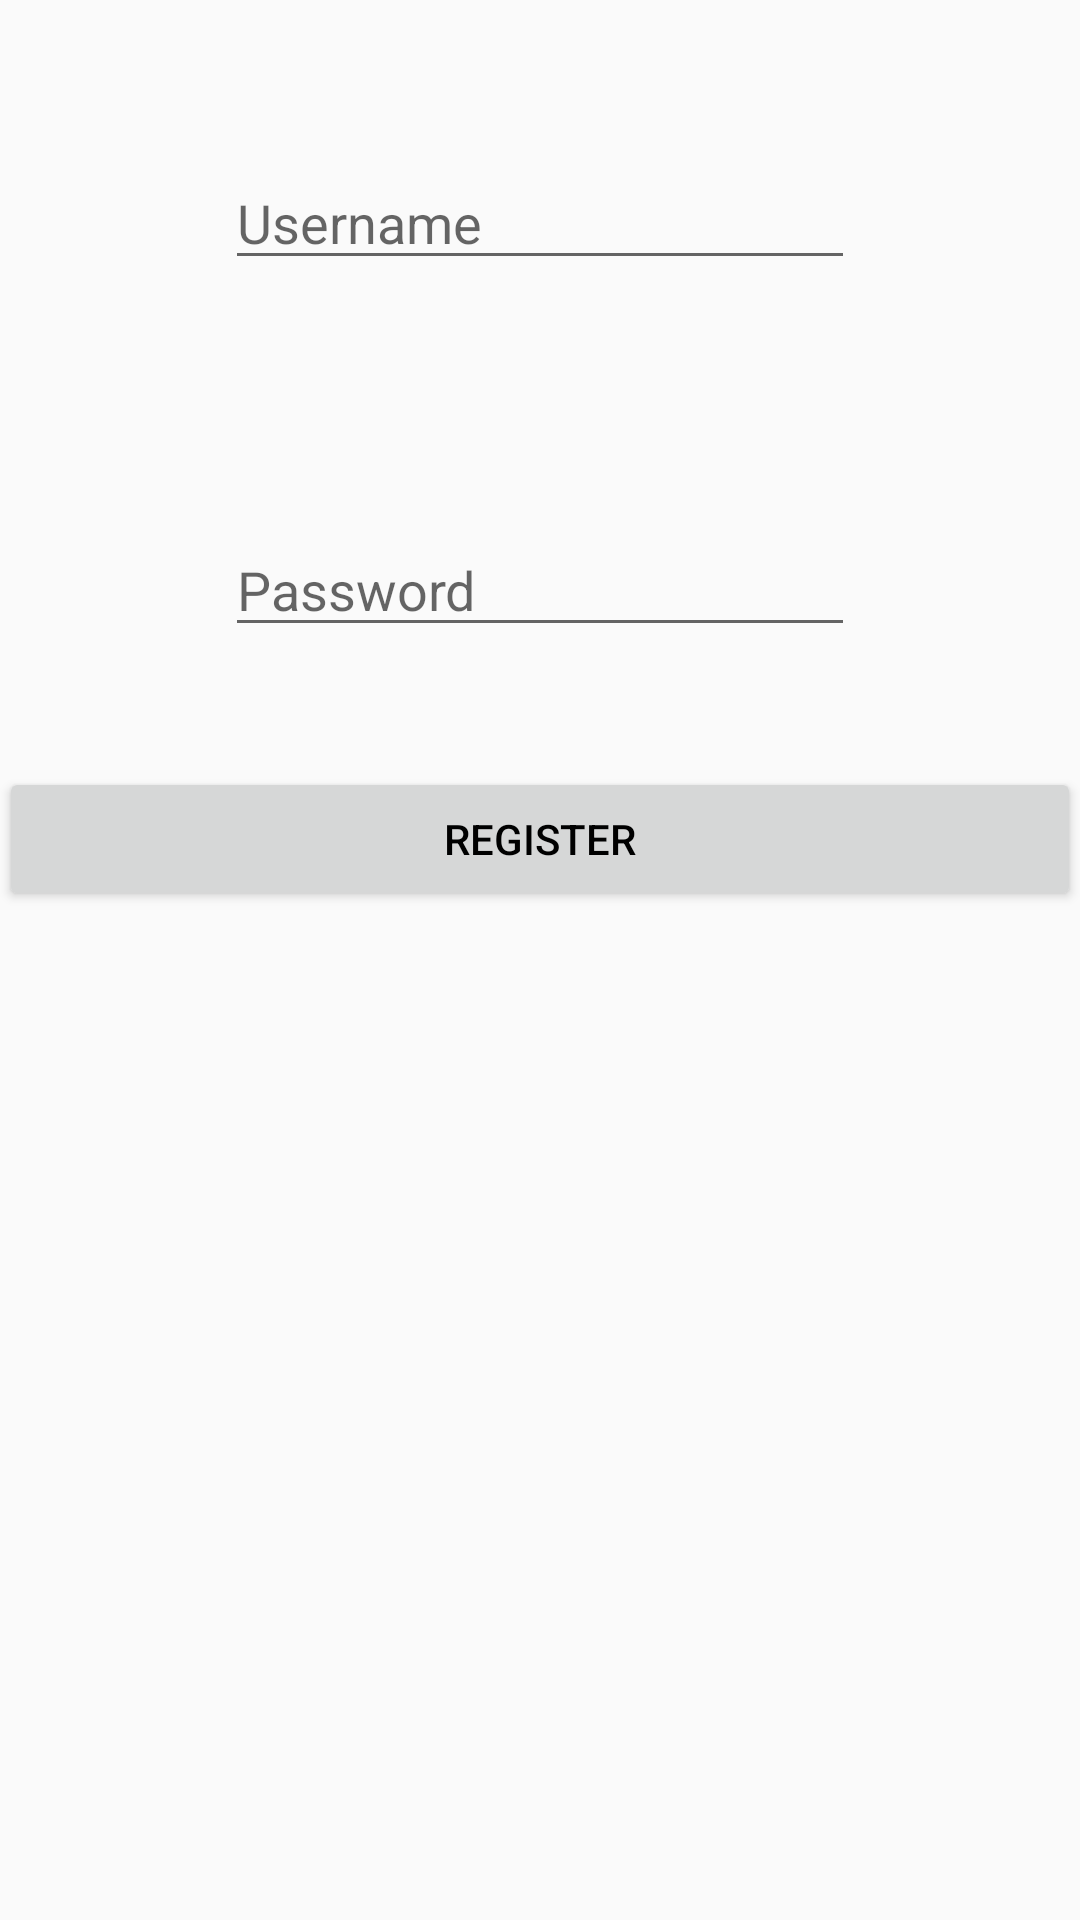

Reconstruct the res/layout file that produces this screen, plus the resources it refers to.
<!-- AndroidManifest.xml: application theme AppTheme -->
<!-- res/layout/activity_register.xml -->
<?xml version="1.0" encoding="utf-8"?>

<RelativeLayout xmlns:android="http://schemas.android.com/apk/res/android"
    xmlns:tools="http://schemas.android.com/tools"
    android:id="@+id/activity_login"
    android:layout_width="match_parent"
    android:layout_height="match_parent"
    android:paddingBottom="@dimen/activity_vertical_margin"
    android:paddingLeft="@dimen/activity_horizontal_margin"
    android:paddingRight="@dimen/activity_horizontal_margin"
    android:paddingTop="@dimen/activity_vertical_margin"
    tools:context="com.example.dell.opendoorapplication.LoginActivity">

    <EditText
        android:layout_width="wrap_content"
        android:layout_height="wrap_content"
        android:text=""
        android:ems="10"
        android:layout_centerHorizontal="true"
        android:layout_marginTop="52dp"
        android:id="@+id/username"
        android:hint="Username"
        android:inputType="text" />

    <EditText
        android:layout_width="wrap_content"
        android:layout_height="wrap_content"
        android:inputType="textPassword"
        android:ems="10"
        android:layout_below="@+id/username"
        android:layout_alignRight="@+id/username"
        android:layout_alignEnd="@+id/username"
        android:layout_marginTop="81dp"
        android:id="@+id/password"
        android:hint="Password" />

    <Button
        android:text="Register"
        android:layout_width="match_parent"
        android:layout_height="wrap_content"
        android:layout_marginTop="40dp"
        android:id="@+id/register"
        android:textColor="#000000"
        android:layout_below="@+id/password"
        android:layout_alignParentLeft="true"
        android:layout_alignParentStart="true" />


</RelativeLayout>
<!-- resources referenced by this layout -->
<resources>
  <style name="AppTheme" parent="Theme.AppCompat.Light.NoActionBar">
          
          <item name="colorPrimary">@color/colorPrimary</item>
          <item name="colorPrimaryDark">@color/colorPrimaryDark</item>
          <item name="colorAccent">@color/colorAccent</item>
      </style>
  <!-- not gathered from this repository: default colours our renderer supplied (Android Studio template values) -->
  <color name="colorPrimary">#FF6200EE</color>
  <color name="colorPrimaryDark">#FF3700B3</color>
  <color name="colorAccent">#FF03DAC5</color>
</resources>
